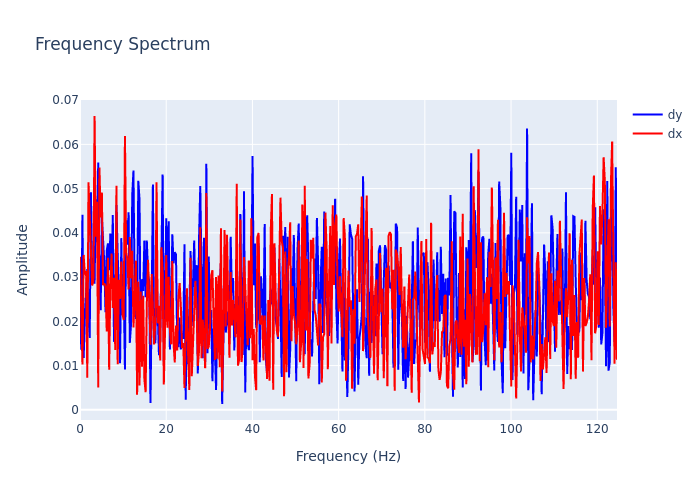

The data file committed next to this chart (first rows):
, frequency, dx, dy
0, 0.0, 0.0346, 0.03251
1, 0.2818, 0.02367, 0.01359
2, 0.5637, 0.01026, 0.04412
3, 0.8455, 0.03501, 0.01172
4, 1.127, 0.03057, 0.02054
5, 1.409, 0.03142, 0.02502
6, 1.691, 0.007262, 0.03182
7, 1.973, 0.05144, 0.02106
8, 2.255, 0.0434, 0.01623
9, 2.537, 0.03589, 0.04917
10, 2.818, 0.02811, 0.03006
11, 3.1, 0.02901, 0.03289
12, 3.382, 0.06641, 0.02851
13, 3.664, 0.03911, 0.0476
14, 3.946, 0.04703, 0.0379
15, 4.228, 0.005055, 0.0559
16, 4.51, 0.05474, 0.02764
17, 4.791, 0.04347, 0.02251
18, 5.073, 0.04911, 0.04356
19, 5.355, 0.02819, 0.03844
20, 5.637, 0.02858, 0.03314
21, 5.919, 0.02791, 0.02205
22, 6.201, 0.01773, 0.03597
23, 6.483, 0.03436, 0.03763
24, 6.764, 0.009067, 0.03153
25, 7.046, 0.02851, 0.03986
26, 7.328, 0.03535, 0.02883
27, 7.61, 0.02305, 0.04405
28, 7.892, 0.02984, 0.01537
29, 8.174, 0.0135, 0.02311
30, 8.455, 0.05066, 0.04629
31, 8.737, 0.01031, 0.03517
32, 9.019, 0.02941, 0.0276
33, 9.301, 0.02505, 0.01052
34, 9.583, 0.03354, 0.03881
35, 9.865, 0.02154, 0.0214
36, 10.15, 0.02032, 0.02661
37, 10.43, 0.06189, 0.009113
38, 10.71, 0.03573, 0.04286
39, 10.99, 0.03395, 0.03731
40, 11.27, 0.02721, 0.04465
41, 11.56, 0.03906, 0.01511
42, 11.84, 0.02972, 0.01928
43, 12.12, 0.03594, 0.04856
44, 12.4, 0.0186, 0.05408
45, 12.68, 0.02546, 0.02632
46, 12.97, 0.03372, 0.02056
47, 13.25, 0.003404, 0.02241
48, 13.53, 0.02899, 0.05177
49, 13.81, 0.005527, 0.04749
50, 14.09, 0.02673, 0.01089
51, 14.37, 0.009758, 0.02953
52, 14.66, 0.02577, 0.02688
53, 14.94, 0.006866, 0.03824
54, 15.22, 0.003977, 0.02544
55, 15.5, 0.02407, 0.03826
56, 15.78, 0.03392, 0.03073
57, 16.07, 0.02426, 0.02898
58, 16.35, 0.01475, 0.00156
59, 16.63, 0.0307, 0.02392
... 383 more rows
